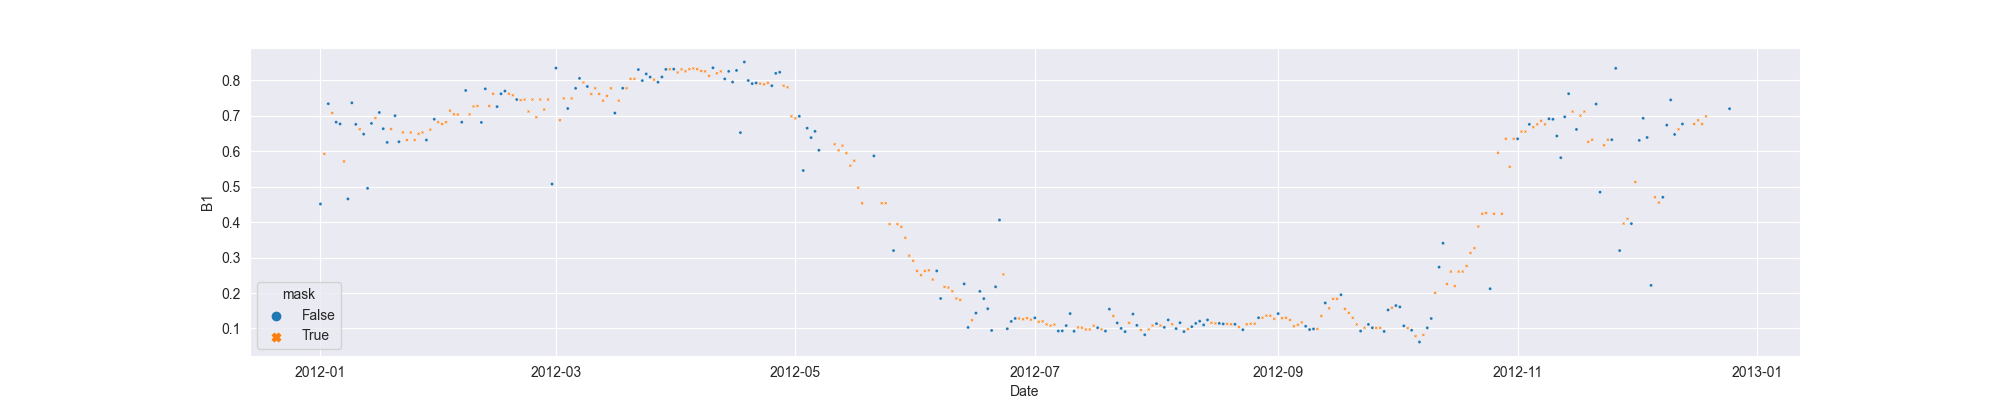

The file beside this chart, header and first rows:
system:time_start, B1, B1_interpolate
2012-01-01, 0.4514, 0.4514
2012-01-02, , 0.5929
2012-01-03, 0.7344, 0.7344
2012-01-04, , 0.7084
2012-01-05, 0.6823, 0.6823
2012-01-06, 0.6773, 0.6773
2012-01-07, , 0.5715
2012-01-08, 0.4657, 0.4657
2012-01-09, 0.7369, 0.7369
2012-01-10, 0.6762, 0.6762
2012-01-11, , 0.6624
2012-01-12, 0.6486, 0.6486
2012-01-13, 0.4956, 0.4956
2012-01-14, 0.6788, 0.6788
2012-01-15, , 0.6942
2012-01-16, 0.7096, 0.7096
2012-01-17, 0.664, 0.664
2012-01-18, 0.6252, 0.6252
2012-01-19, , 0.6629
2012-01-20, 0.7006, 0.7006
2012-01-21, 0.6271, 0.6271
2012-01-22, , 0.6534
2012-01-23, , 0.6319
2012-01-24, , 0.6532
2012-01-25, , 0.6319
2012-01-26, , 0.6493
2012-01-27, , 0.6532
2012-01-28, 0.6319, 0.6319
2012-01-29, , 0.6612
2012-01-30, 0.6905, 0.6905
2012-01-31, , 0.6823
2012-02-01, , 0.6772
2012-02-02, , 0.6823
2012-02-03, , 0.7148
2012-02-04, , 0.7045
2012-02-05, , 0.7039
2012-02-06, 0.6823, 0.6823
2012-02-07, 0.7718, 0.7718
2012-02-08, , 0.7045
2012-02-09, , 0.7267
2012-02-10, , 0.7281
2012-02-11, 0.6816, 0.6816
2012-02-12, 0.7764, 0.7764
2012-02-13, , 0.7281
2012-02-14, , 0.7624
2012-02-15, 0.7263, 0.7263
2012-02-16, 0.7624, 0.7624
2012-02-17, 0.7702, 0.7702
2012-02-18, , 0.7624
2012-02-19, , 0.7582
2012-02-20, 0.7462, 0.7462
2012-02-21, , 0.7445
2012-02-22, , 0.7462
2012-02-23, , 0.7124
2012-02-24, , 0.7462
2012-02-25, , 0.6963
2012-02-26, , 0.7462
2012-02-27, , 0.718
2012-02-28, , 0.7462
2012-02-29, 0.5076, 0.5076
... 300 more rows
